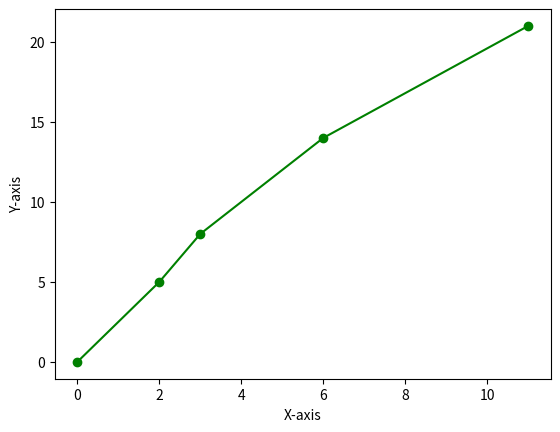

This figure's Python source:
vector = [
    [0, 0],
    [2, 5],
    [1, 3],
    [3, 6],
    [5, 7]
    ]

def jarak(v, w):
    return [vi + wi for vi, wi in zip(v,w)]

Notes = """
    1. Perlu fungsi untuk bikin list vector:
        [0, 0], [2, 5], [3, 8], [6, 14], [11, 21]
        Caranya:
        - initial   = vector[0] --> sama dengan vector[-1]                  = [0,0]
        - titik2    = jarak(vector[0], vector[1])   = jarak([0,0], [2,5])   = [2,5]
        - titik3    = jarak(titik2, vector[2])      = jarak([2,5], [1,3])   = [3,8]
        - titik4    = jarak(titik3, vector[3])      = jarak([3,8], [3,6])   = [6,14]
        - titik5    = jarak(titik4, vector[4])      = jarak([6,14], [5,7])  = [11,21]

    2. Perlu fungsi untuk pilih axis X atau Y (karena matplotlib akan ambil masing-masing axis)
"""

def axis(delta, sumbu):
    """Delta untuk list vectornya. Sumbu 0 = X, Sumbu 1 = Y"""
    a = [delta[0]]                      # loop_pertama: a = [[0,0]]
    for titik in delta:
        ulang = len(a)                  # loop_pertama: len(a) = 1
        if ulang == len(delta):         # loop_pertama: ulang=1. len(delta)=5. jadi belum break
            break
        new1 = jarak(a[-1], delta[ulang])   # loop_pertama: jarak([0,0], [2,5]) = [2,5]
        a.append(new1)                  # loop_pertama: a.append([2,5]) = [[0,0], [2,5]]
    # print(a)

    b = []
    for posisi in a:                # assume sumbu = 1
        koordinat = posisi[sumbu]   # loop_pertama: koordinat = [0,0][1]    = 0
        b.append(koordinat)         # loop_pertama: b = [0]
    # print(b)
    return b

sumbuX = axis(vector, 0)
sumbuY = axis(vector, 1)


#===================================================================
from matplotlib import pyplot as plt

plt.plot(sumbuX, sumbuY, color='green', marker='o', linestyle='solid')
plt.xlabel("X-axis")
plt.ylabel("Y-axis")
# plt.show()


#========================= VECTOR OPERATIONS ==========================================
from typing import List
import math
Vector = List[float]

vector1 = [1,2,3]
vector2 = [4,7,9]
vector3 = [3,4]
vector4 = [8,16]
# print("Vector 1 = ", vector1)
# print("Vector 2 = ", vector2)
# print("Vector 3 = ", vector3)
# print("Vector 4 = ", vector4)

# Dot
def dot(v:Vector, w:Vector) -> float:
    """ Cek di https://www.mathsisfun.com/algebra/vectors-dot-product.html """
    assert len(v) == len(w), "length kedua vector harus sama"
    return sum(v_i * w_i for v_i, w_i in zip(v,w))
# print("\nVector 1 Dot Vector 2 = ", dot(vector1, vector2)) # 1*4 + 2*5 + 3*6 = 4 + 10 + 18 = 32

# Sum of squares
def sum_of_squares(v:Vector) -> float:
    """ Jumlah dari kuadrat masing-masing elemen vector """
    return dot(v, v)
# print("Sum of squares dari vector 1 = ", sum_of_squares(vector1))

# Magnitude
def magnitude(v:Vector) -> float:
    """ Panjang vector """
    return math.sqrt(sum_of_squares(v))
# print("Panjang vector 3 = ", magnitude(vector3))

# Distance between two vectors
def distance(v:Vector, w:Vector) -> float:
    """ Jarak antar dua vector """
    # Kurangi dua vector tersebut:
    vectorbaru = []
    for v_i, w_i in zip(v, w):
        pengurangan = v_i - w_i
        vectorbaru.append(pengurangan)
    # Pakai pythagoras:, pertama, jumlahkan kuadrat vector baru:
    jumlah = sum_of_squares(vectorbaru)
    # Akart dari jumlah kuadrat tadi:
    jarak = math.sqrt(jumlah)
    return jarak
# print("Jarak antara vector 3 dan vector 4 = ", distance(vector3, vector4))
